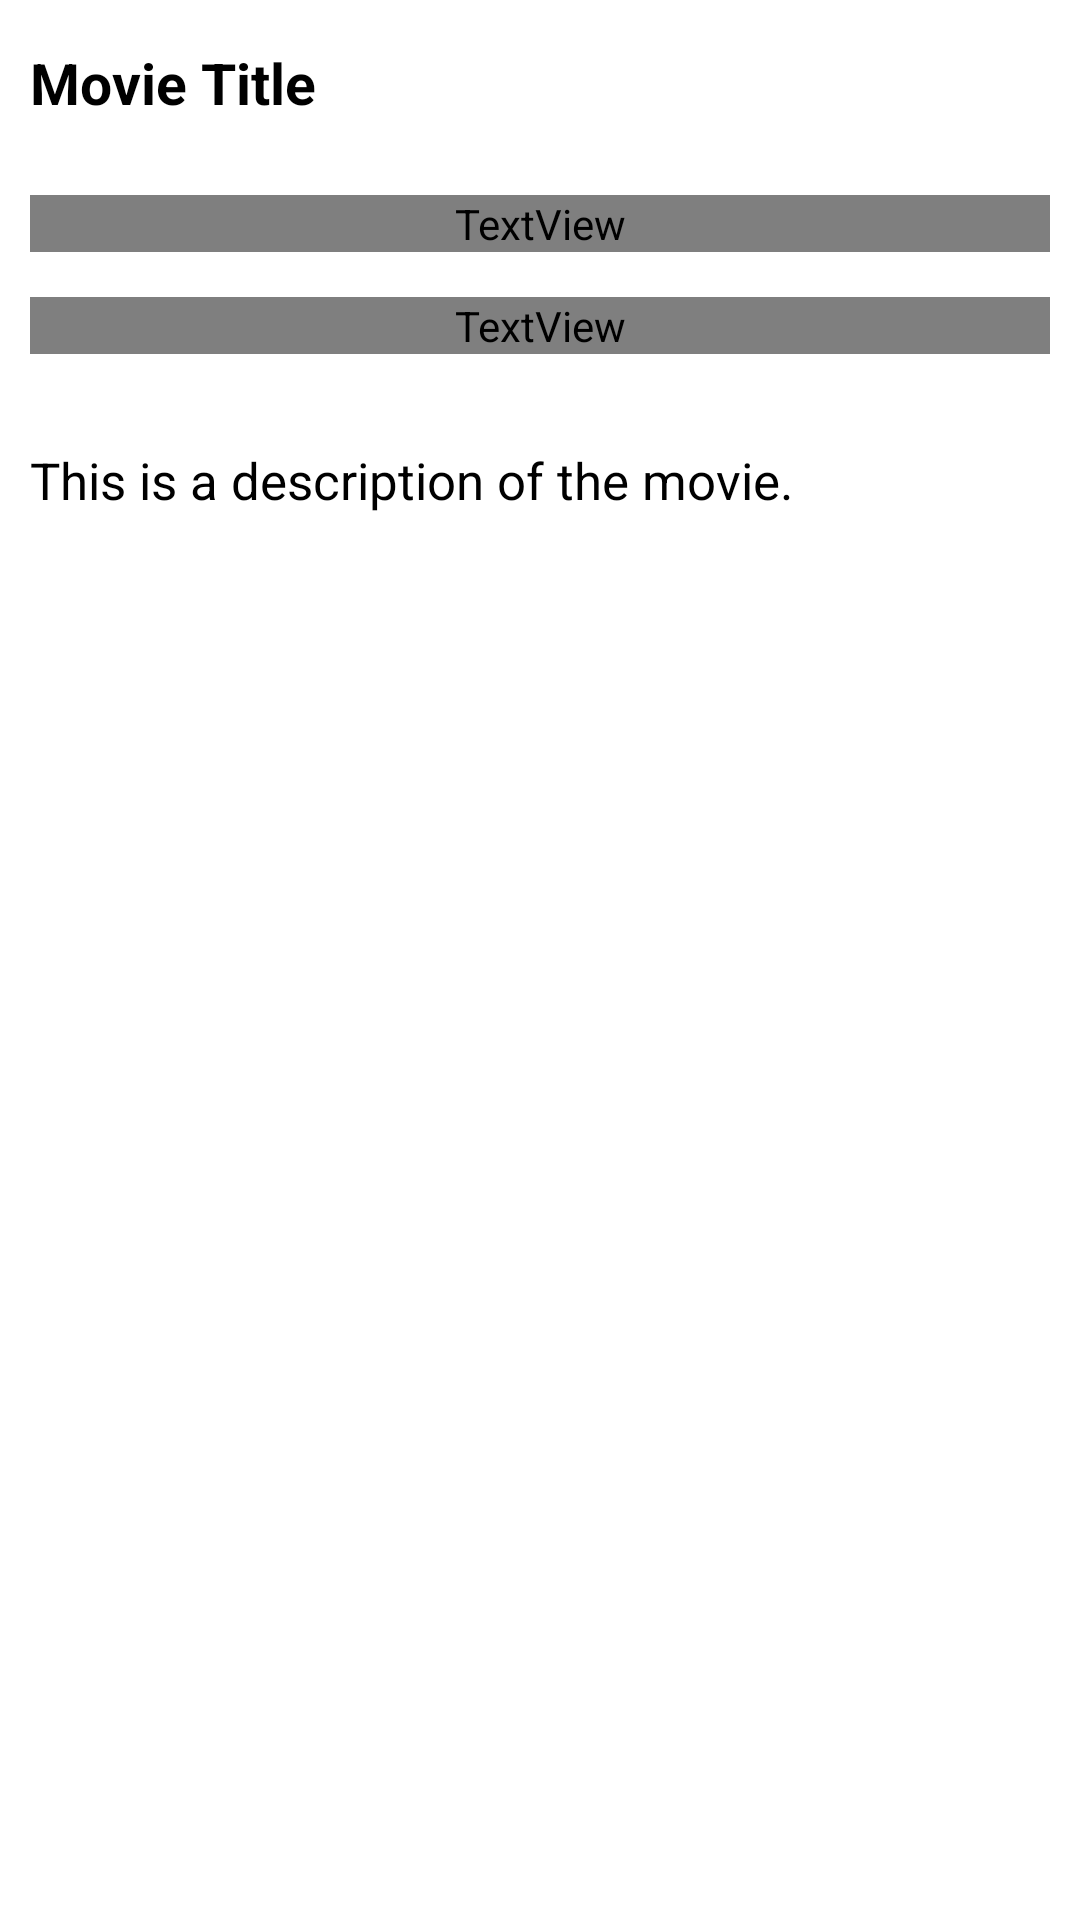

This screen was rendered from an Android layout file. Write that file and the resources it references.
<!-- AndroidManifest.xml: application theme Theme.UIEspresso -->
<!-- res/layout/fragment_movie_detail.xml -->
<?xml version="1.0" encoding="utf-8"?>
<androidx.constraintlayout.widget.ConstraintLayout xmlns:android="http://schemas.android.com/apk/res/android"
    xmlns:app="http://schemas.android.com/apk/res-auto"
    android:layout_width="match_parent"
    android:layout_height="match_parent"
    android:background="#fff">

    <TextView
        android:id="@+id/movie_title"
        android:layout_width="match_parent"
        android:layout_height="55dp"
        android:layout_marginStart="10dp"
        android:gravity="center_vertical"
        android:text="@string/text_movie_title"
        android:textColor="#000"
        android:textSize="19sp"
        android:textStyle="bold"
        app:layout_constraintBottom_toTopOf="@+id/movie_image"
        app:layout_constraintLeft_toLeftOf="parent"
        app:layout_constraintRight_toRightOf="parent"
        app:layout_constraintTop_toTopOf="parent" />

    <ImageView
        android:id="@+id/movie_image"
        android:layout_width="match_parent"
        android:layout_height="wrap_content"
        android:adjustViewBounds="true"
        android:scaleType="fitXY"
        app:layout_constraintBottom_toTopOf="@+id/container1"
        app:layout_constraintLeft_toLeftOf="parent"
        app:layout_constraintRight_toRightOf="parent"
        app:layout_constraintTop_toBottomOf="@+id/movie_title" />

    <LinearLayout
        android:id="@+id/container1"
        android:layout_width="match_parent"
        android:layout_height="wrap_content"
        android:orientation="vertical"
        android:padding="10dp"
        app:layout_constraintLeft_toLeftOf="parent"
        app:layout_constraintRight_toRightOf="parent"
        app:layout_constraintTop_toBottomOf="@id/movie_image">

        <TextView
            android:id="@+id/movie_directiors"
            android:layout_width="match_parent"
            android:layout_height="wrap_content"
            android:text="@string/text_list_movie_directors"
            android:textColor="@color/grey5"
            android:textSize="15sp" />

        <TextView
            android:id="@+id/movie_star_actors"
            android:layout_width="match_parent"
            android:layout_height="wrap_content"
            android:layout_marginTop="15dp"
            android:text="@string/text_list_movie_star_actors"
            android:textColor="@color/grey5"
            android:textSize="15sp" />

        <View
            android:layout_width="match_parent"
            android:layout_height="0.5dp"
            android:layout_marginTop="10dp"
            android:background="@color/grey4">

        </View>

        <TextView
            android:id="@+id/movie_description"
            android:layout_width="match_parent"
            android:layout_height="wrap_content"
            android:layout_marginTop="20dp"
            android:text="@string/test_movie_description"
            android:textColor="#000"
            android:textSize="17sp" />

    </LinearLayout>

</androidx.constraintlayout.widget.ConstraintLayout>
<!-- resources referenced by this layout -->
<resources>
  <string name="test_movie_description">This is a description of the movie.</string>
  <string name="text_list_movie_directors">Directors</string>
  <string name="text_list_movie_star_actors">Star Actors</string>
  <string name="text_movie_title">Movie Title</string>
  <style name="Theme.UIEspresso" parent="Theme.MaterialComponents.DayNight.DarkActionBar">
          
          <item name="colorPrimary">@color/purple_500</item>
          <item name="colorPrimaryVariant">@color/purple_700</item>
          <item name="colorOnPrimary">@color/white</item>
          
          <item name="colorSecondary">@color/teal_200</item>
          <item name="colorSecondaryVariant">@color/teal_700</item>
          <item name="colorOnSecondary">@color/black</item>
          
          <item name="android:statusBarColor" tools:targetApi="l">?attr/colorPrimaryVariant</item>
          
      </style>
  <!-- not gathered from this repository: default colours our renderer supplied (Android Studio template values) -->
  <color name="purple_500">#FF6200EE</color>
  <color name="purple_700">#FF3700B3</color>
  <color name="teal_200">#FF03DAC5</color>
  <color name="teal_700">#FF018786</color>
  <color name="black">#FF000000</color>
  <color name="white">#FFFFFFFF</color>
</resources>
